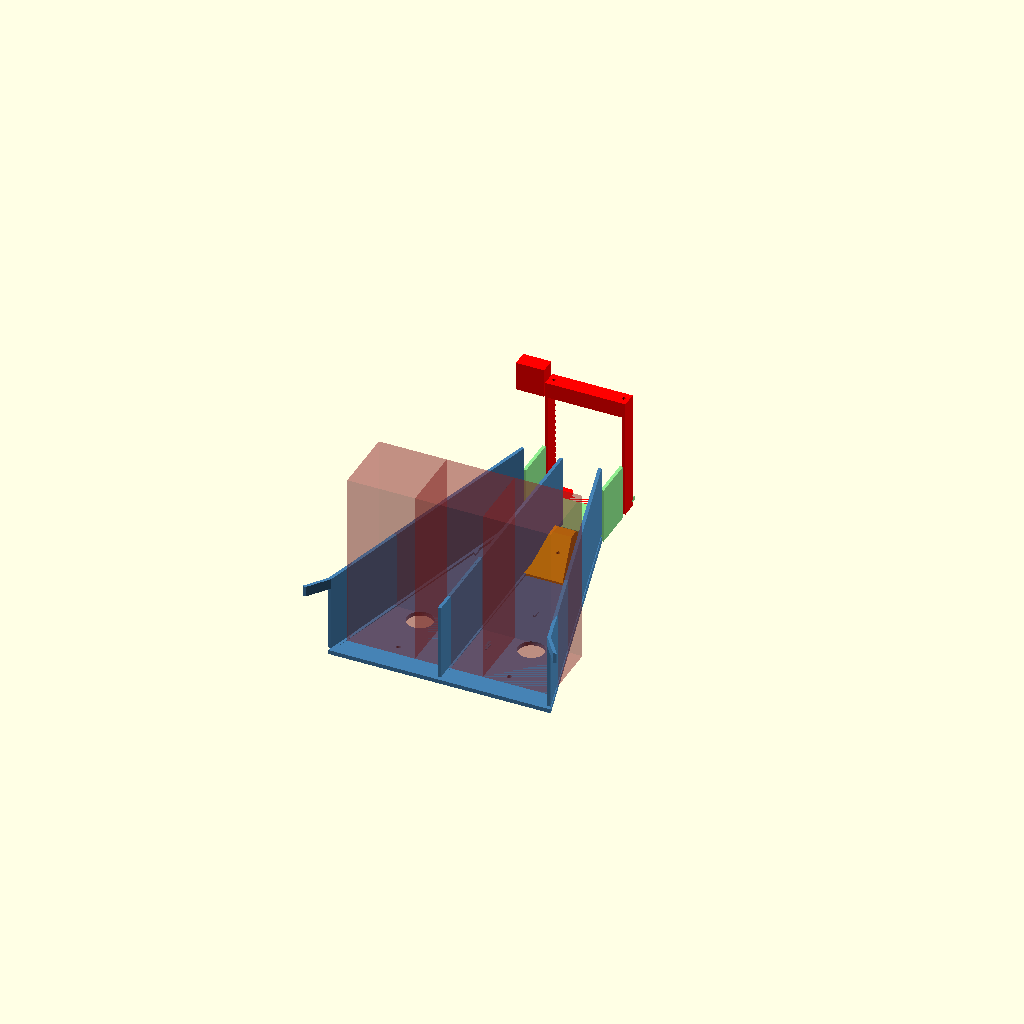
Cell 1 — every parameter at its default value.
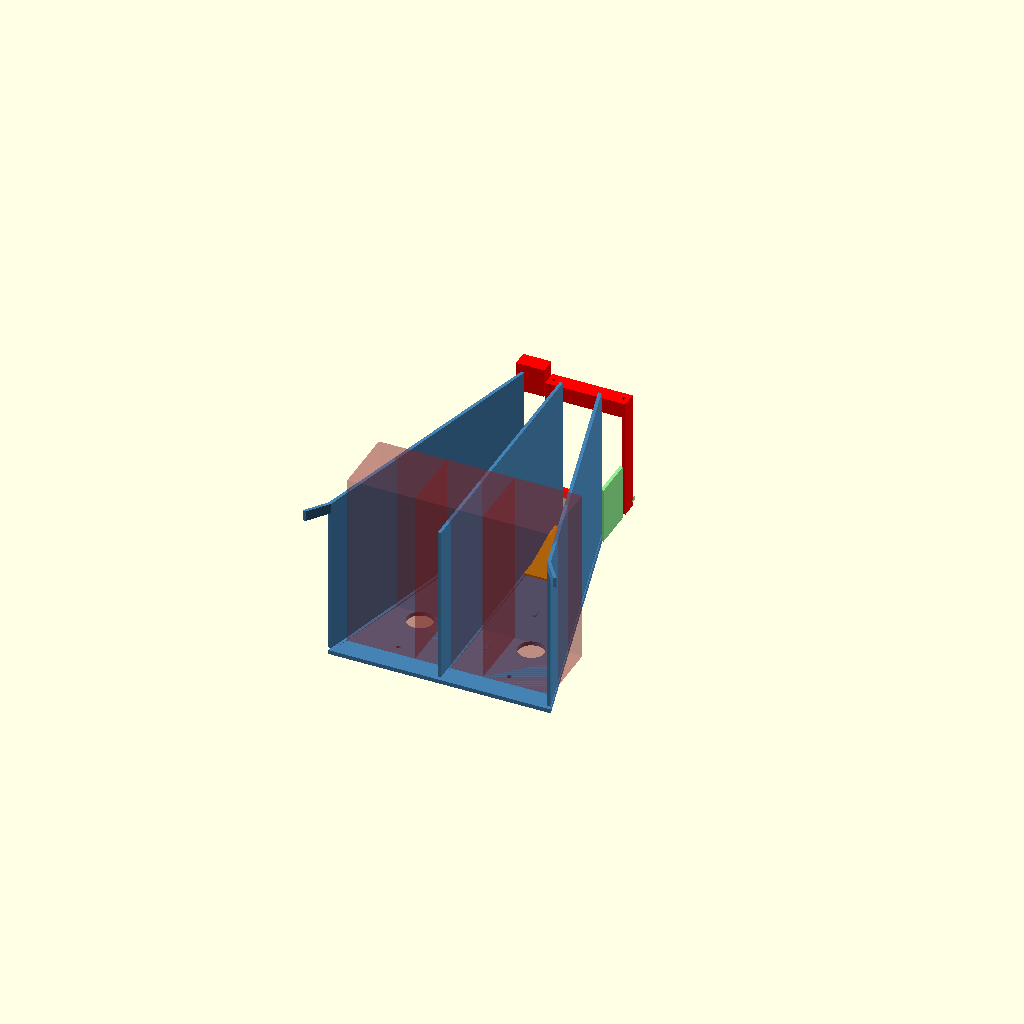
Cell 2: FUNNEL_HEIGHT = 160 (everything else at default).
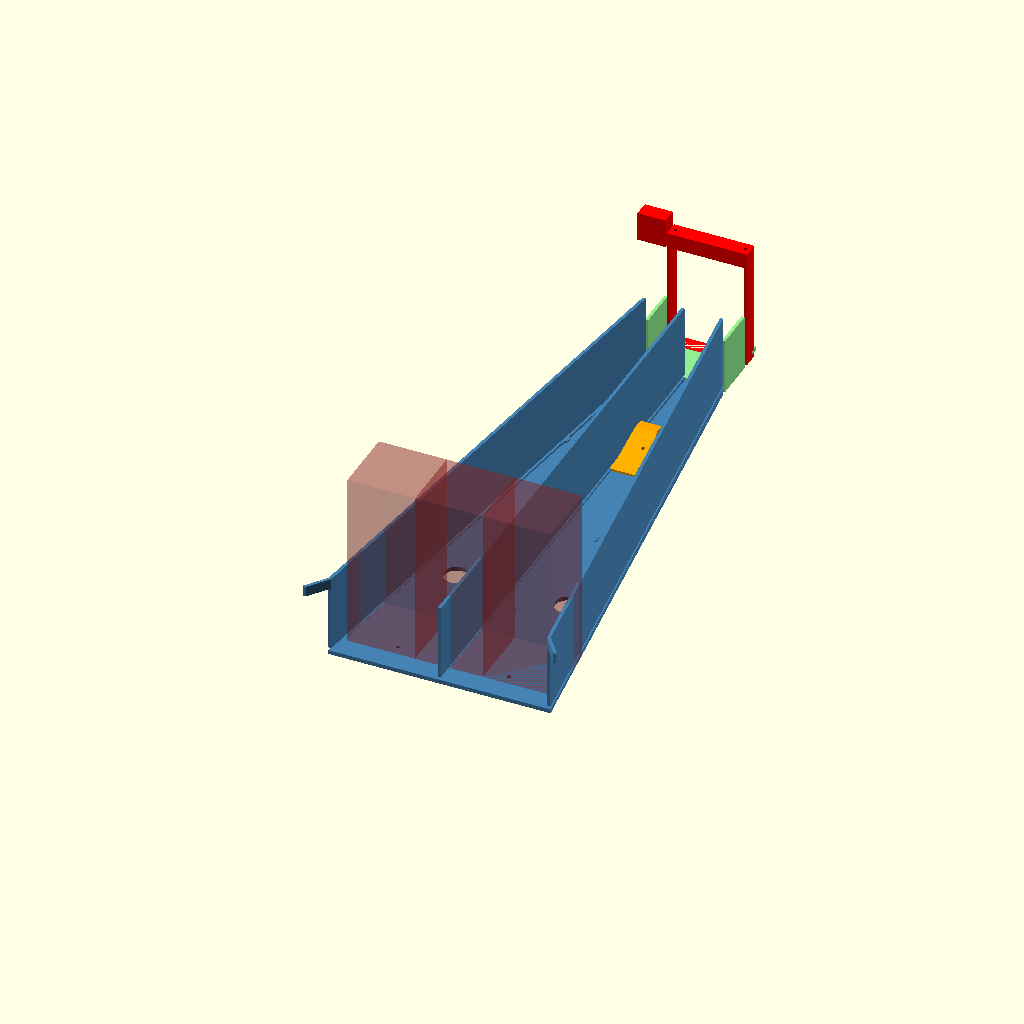
Cell 3: FUNNEL_LENGTH = 500 (everything else at default).
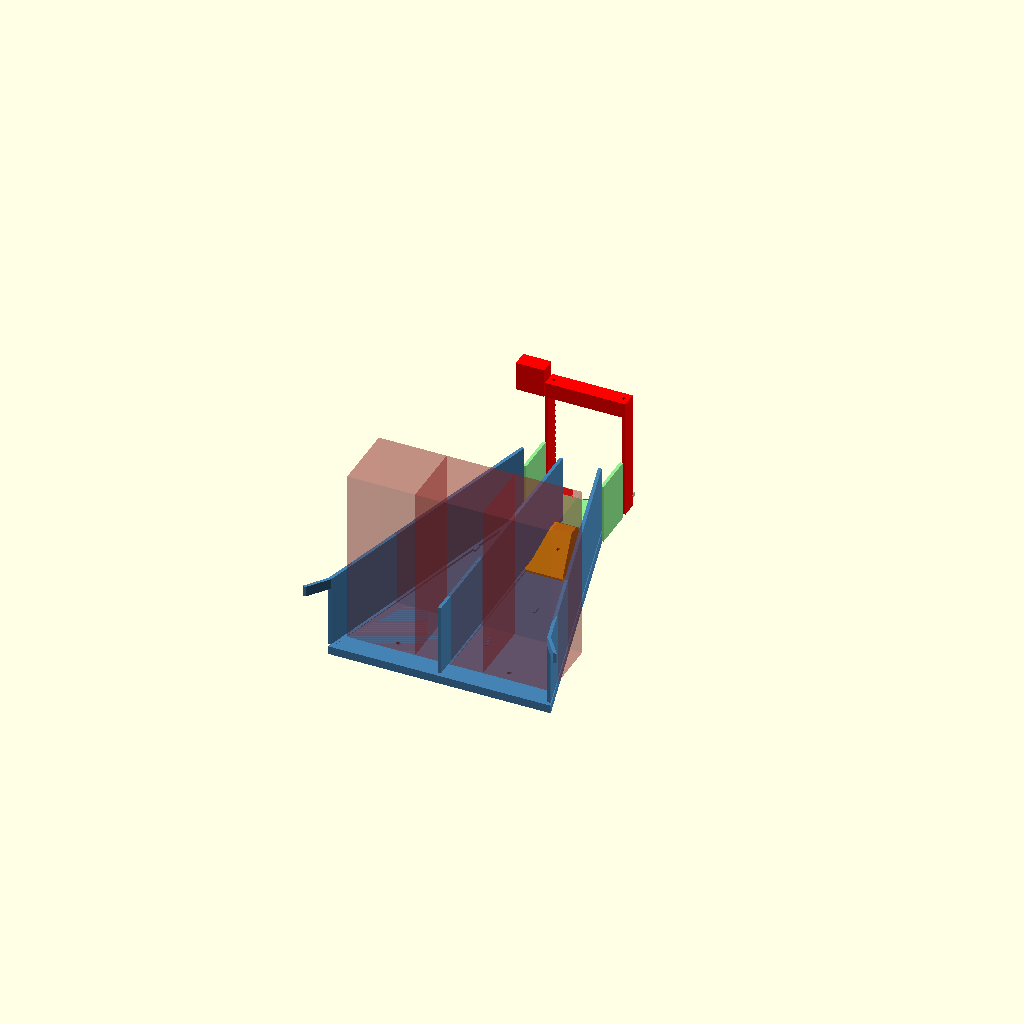
Cell 4 — BASE_THICK set to 8, the other parameters unchanged.
All cells are drawn from one camera (rotation 55°, 0°, 25°, orthographic, colour scheme Cornfield), so only the parameter changes between them.
The OpenSCAD source (fba-prep-machine/3d-prints/hopper_funnel.scad):
// ============================================================
// FBA Prep Machine - Hopper Transition Funnel
// Feeds bottles from bulk hopper into single-file chute
// NOTE: Full hopper is too large to 3D print - use plywood.
//       This is the TRANSITION piece from hopper to chute.
// Print: 0.2mm layers, 3 walls, 20% infill, PETG
// ============================================================

use <common.scad>
include <common.scad>

// --- Funnel Parameters ---
// Input (hopper side) - wider mouth
INPUT_WIDTH    = CHUTE_DEPTH * 3;    // 3 bottles wide narrows to 1
INPUT_DEPTH    = 100;                // Funnel depth (direction of travel)

// Output (chute side) - matches chute
OUTPUT_WIDTH   = CHUTE_DEPTH + CHUTE_WALL * 2;
OUTPUT_DEPTH   = 50;

FUNNEL_HEIGHT  = 80;      // Funnel wall height
FUNNEL_LENGTH  = 250;     // Total length (must fit on bed - print in 2 halves)
BASE_THICK     = 4;
WALL_THICK     = 3;

// Anti-jam vibrator mount
VIBRATOR_DIA   = 25;      // Coin vibration motor housing
VIBRATOR_DEPTH = 8;

// Print in 2 halves (left and right) to fit on 220mm bed
HALF_LENGTH    = FUNNEL_LENGTH / 2;

// --- Funnel Half (Left) ---
module funnel_half_left() {
    difference() {
        union() {
            // Base plate (tapered from wide to narrow)
            hull() {
                // Wide end
                cube([INPUT_WIDTH/2, 1, BASE_THICK]);
                // Narrow end
                translate([(INPUT_WIDTH/2 - OUTPUT_WIDTH/2), FUNNEL_LENGTH, 0])
                    cube([OUTPUT_WIDTH/2, 1, BASE_THICK]);
            }

            // Left wall (outer, tapered)
            hull() {
                cube([WALL_THICK, 1, FUNNEL_HEIGHT]);
                translate([(INPUT_WIDTH/2 - OUTPUT_WIDTH/2), FUNNEL_LENGTH, 0])
                    cube([WALL_THICK, 1, FUNNEL_HEIGHT]);
            }

            // Center divider wall (half - joins with right half)
            translate([INPUT_WIDTH/2 - WALL_THICK/2, 0, 0])
                hull() {
                    cube([WALL_THICK/2, 1, FUNNEL_HEIGHT]);
                    translate([0, FUNNEL_LENGTH, 0])
                        cube([WALL_THICK/2, 1, FUNNEL_HEIGHT]);
                }

            // Snap join tabs (to connect halves)
            for (y = [FUNNEL_LENGTH * 0.25, FUNNEL_LENGTH * 0.5, FUNNEL_LENGTH * 0.75]) {
                x_at_y = INPUT_WIDTH/2 - (INPUT_WIDTH/2 - OUTPUT_WIDTH/2) * (y / FUNNEL_LENGTH);
                translate([x_at_y - WALL_THICK/2, y - 4, BASE_THICK])
                    cube([SNAP_DEPTH, SNAP_WIDTH, SNAP_HEIGHT]);
            }

            // Entry flare (wide end guide)
            translate([0, 0, FUNNEL_HEIGHT - 10])
                hull() {
                    cube([WALL_THICK, 1, 10]);
                    translate([-15, -20, 0])
                        cube([WALL_THICK, 1, 10]);
                }
        }

        // Floor slope (slight downhill toward output)
        translate([-1, -1, BASE_THICK])
            rotate([atan2(3, FUNNEL_LENGTH), 0, 0])
                cube([INPUT_WIDTH, FUNNEL_LENGTH + 20, 3]);

        // Vibrator motor recess (underneath base)
        translate([INPUT_WIDTH/4, FUNNEL_LENGTH * 0.3, -1])
            cylinder(d=VIBRATOR_DIA, h=VIBRATOR_DEPTH);

        // Mounting holes (base to table)
        for (y = [30, FUNNEL_LENGTH - 30])
            translate([INPUT_WIDTH/4, y, -1])
                cylinder(d=M4_DIA, h=BASE_THICK + 2);
    }
}

// --- Funnel Half (Right) - Mirror of left ---
module funnel_half_right() {
    mirror([1, 0, 0])
        funnel_half_left();
}

// --- Anti-Jam Ramp Insert ---
// Sits at the narrowing point to prevent bottle jams
module anti_jam_ramp() {
    ramp_w = OUTPUT_WIDTH - 4;
    ramp_l = 60;
    ramp_h = 15;

    difference() {
        // Wedge shape
        hull() {
            cube([ramp_w, ramp_l, 2]);
            translate([ramp_w * 0.2, ramp_l - 10, 0])
                cube([ramp_w * 0.6, 10, ramp_h]);
        }

        // Through holes for mounting
        translate([ramp_w/4, ramp_l/2, -1])
            cylinder(d=M3_DIA, h=ramp_h + 2);
        translate([ramp_w*3/4, ramp_l/2, -1])
            cylinder(d=M3_DIA, h=ramp_h + 2);
    }
}

// --- Chute Transition Adapter ---
// Connects funnel output to standard chute section
module chute_adapter() {
    adapter_len = 40;

    difference() {
        union() {
            // Main body matching chute dimensions
            cube([OUTPUT_WIDTH, adapter_len, BASE_THICK + CHUTE_HEIGHT]);

            // Male snap tabs (output end, connects to chute)
            translate([OUTPUT_WIDTH, CHUTE_WALL + 10, BASE_THICK])
                rotate([0, 0, 90])
                    snap_tab();
            translate([OUTPUT_WIDTH, OUTPUT_WIDTH - CHUTE_WALL - 10 - SNAP_WIDTH, BASE_THICK])
                rotate([0, 0, 90])
                    snap_tab();
        }

        // Inner channel
        translate([CHUTE_WALL, -1, BASE_THICK])
            cube([OUTPUT_WIDTH - CHUTE_WALL * 2, adapter_len + 2, CHUTE_HEIGHT + 1]);

        // Funnel connection screw holes (input end)
        translate([OUTPUT_WIDTH/4, 5, -1])
            cylinder(d=M3_DIA, h=BASE_THICK + 2);
        translate([OUTPUT_WIDTH*3/4, 5, -1])
            cylinder(d=M3_DIA, h=BASE_THICK + 2);
    }
}

// --- Bottle Singulator Gate ---
// Ensures only one bottle at a time enters the chute
module singulator_gate() {
    gate_w = OUTPUT_WIDTH;
    gate_h = BOTTLE_HEIGHT * 0.6;  // Doesn't need full height

    difference() {
        union() {
            // Frame
            cube([gate_w, 15, gate_h + 15]);

            // Servo mount
            translate([-SERVO_LENGTH - 5, 0, gate_h])
                difference() {
                    cube([SERVO_LENGTH + 4, 15, SERVO_HEIGHT + 6]);
                    translate([2, 1, 3])
                        cube([SERVO_LENGTH, 13, SERVO_HEIGHT]);
                }
        }

        // Bottle passage
        translate([CHUTE_WALL, -1, 0])
            cube([gate_w - CHUTE_WALL*2, 17, gate_h]);

        // Gate blade slot
        translate([CHUTE_WALL + 5, 6, 0])
            cube([gate_w - CHUTE_WALL*2 - 10, 3, gate_h + 5]);

        // Mounting holes
        translate([5, 7.5, -1])
            cylinder(d=M3_DIA, h=gate_h + 17);
        translate([gate_w - 5, 7.5, -1])
            cylinder(d=M3_DIA, h=gate_h + 17);
    }
}

// Singulator gate blade
module singulator_blade() {
    blade_w = OUTPUT_WIDTH - CHUTE_WALL*2 - 12;

    difference() {
        union() {
            // Blade
            cube([blade_w, 2.5, BOTTLE_HEIGHT * 0.5]);

            // Servo arm
            translate([blade_w/2 - 5, 0, BOTTLE_HEIGHT * 0.5])
                cube([10, 2.5, 20]);
        }

        // Servo horn hole
        translate([blade_w/2, -1, BOTTLE_HEIGHT * 0.5 + 15])
            rotate([-90, 0, 0])
                cylinder(d=2, h=5);
    }
}

// --- Full Assembly View ---
module hopper_assembly() {
    // Left funnel half
    color("SteelBlue")
        translate([-INPUT_WIDTH/2, 0, 0])
            funnel_half_left();

    // Right funnel half
    color("SteelBlue")
        translate([INPUT_WIDTH/2, 0, 0])
            funnel_half_right();

    // Anti-jam ramp
    color("Orange")
        translate([-(OUTPUT_WIDTH-4)/2, FUNNEL_LENGTH * 0.7, BASE_THICK])
            anti_jam_ramp();

    // Chute adapter
    color("LightGreen")
        translate([-OUTPUT_WIDTH/2, FUNNEL_LENGTH + 5, 0])
            chute_adapter();

    // Singulator gate
    color("Red")
        translate([-OUTPUT_WIDTH/2, FUNNEL_LENGTH + 50, 0])
            singulator_gate();

    // Some bottles for scale (preview)
    color("Brown", 0.3)
        for (x = [-BOTTLE_WIDTH, 0, BOTTLE_WIDTH])
            translate([x - BOTTLE_WIDTH/2, 20, BASE_THICK])
                cube([BOTTLE_WIDTH, BOTTLE_DEPTH, BOTTLE_HEIGHT]);
}

// --- Render ---
hopper_assembly();

// Individual parts (uncomment one):
// funnel_half_left();
// funnel_half_right();
// anti_jam_ramp();
// chute_adapter();
// singulator_gate();
// singulator_blade();
Parameter table extracted from the source (name, type, default, range or options):
INPUT_DEPTH: number, default 100
OUTPUT_DEPTH: number, default 50
FUNNEL_HEIGHT: number, default 80
FUNNEL_LENGTH: number, default 250
BASE_THICK: number, default 4
WALL_THICK: number, default 3
VIBRATOR_DIA: number, default 25
VIBRATOR_DEPTH: number, default 8
